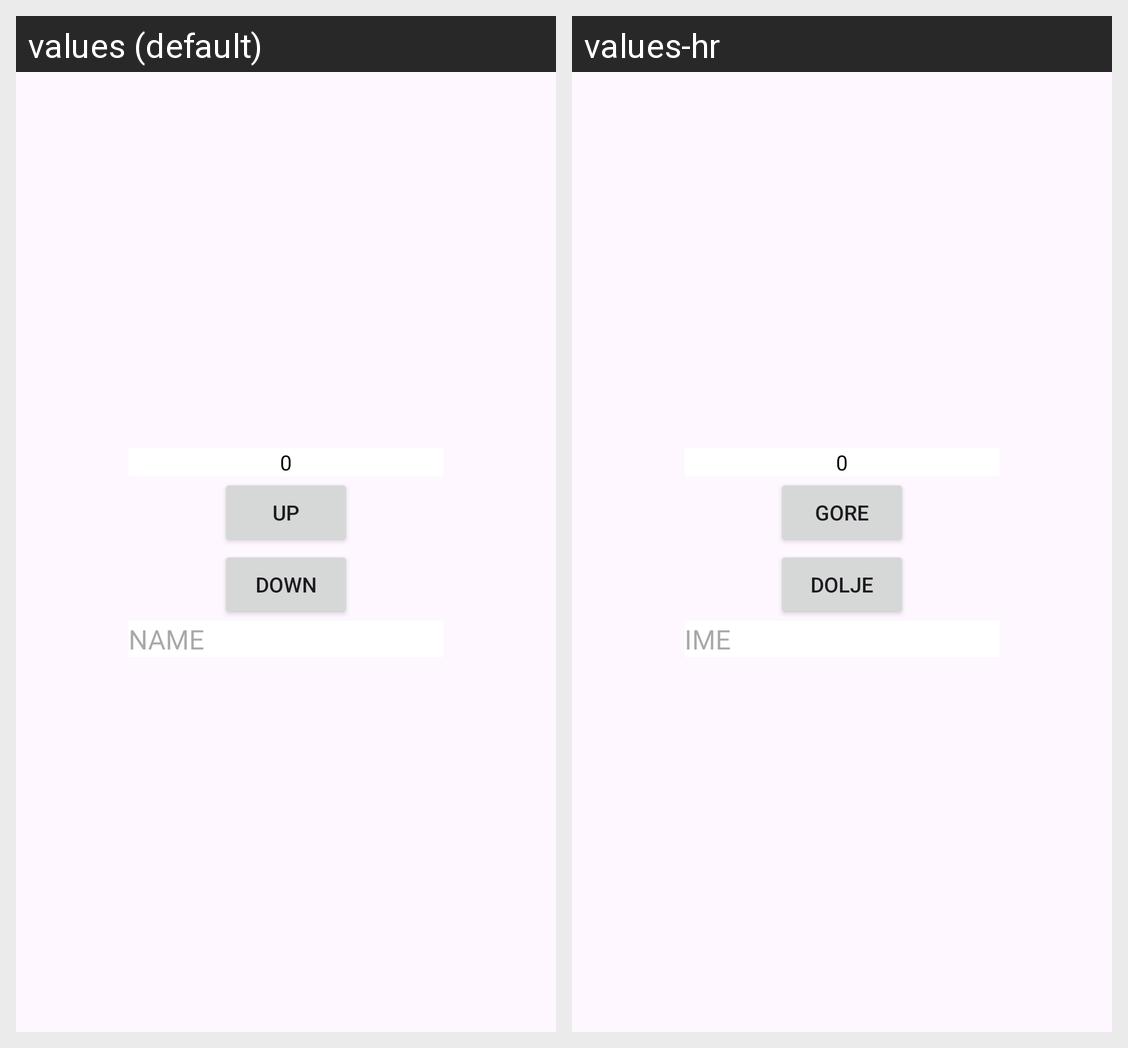

The Android screen above is rendered under two locales of the same app. Produce the string resources it draws, with the default and per-locale values.
Android screen res/layout/activity_main.xml rendered under 2 locales, left to right: values (default), values-hr. Device: Nexus 5 (rendered at 1080×1920; each locale shown at half size, 540×960, under a caption strip naming it); theme Theme.AndroidTest.
Strings drawn on this screen, with the default value and each locale's value (text and hints the layout hard-codes, and strings that could not be matched under every locale, appear in the picture but are not listed):

up_button
  values: UP
  values-hr: GORE

down_button
  values: DOWN
  values-hr: DOLJE

name
  values: NAME
  values-hr: IME
